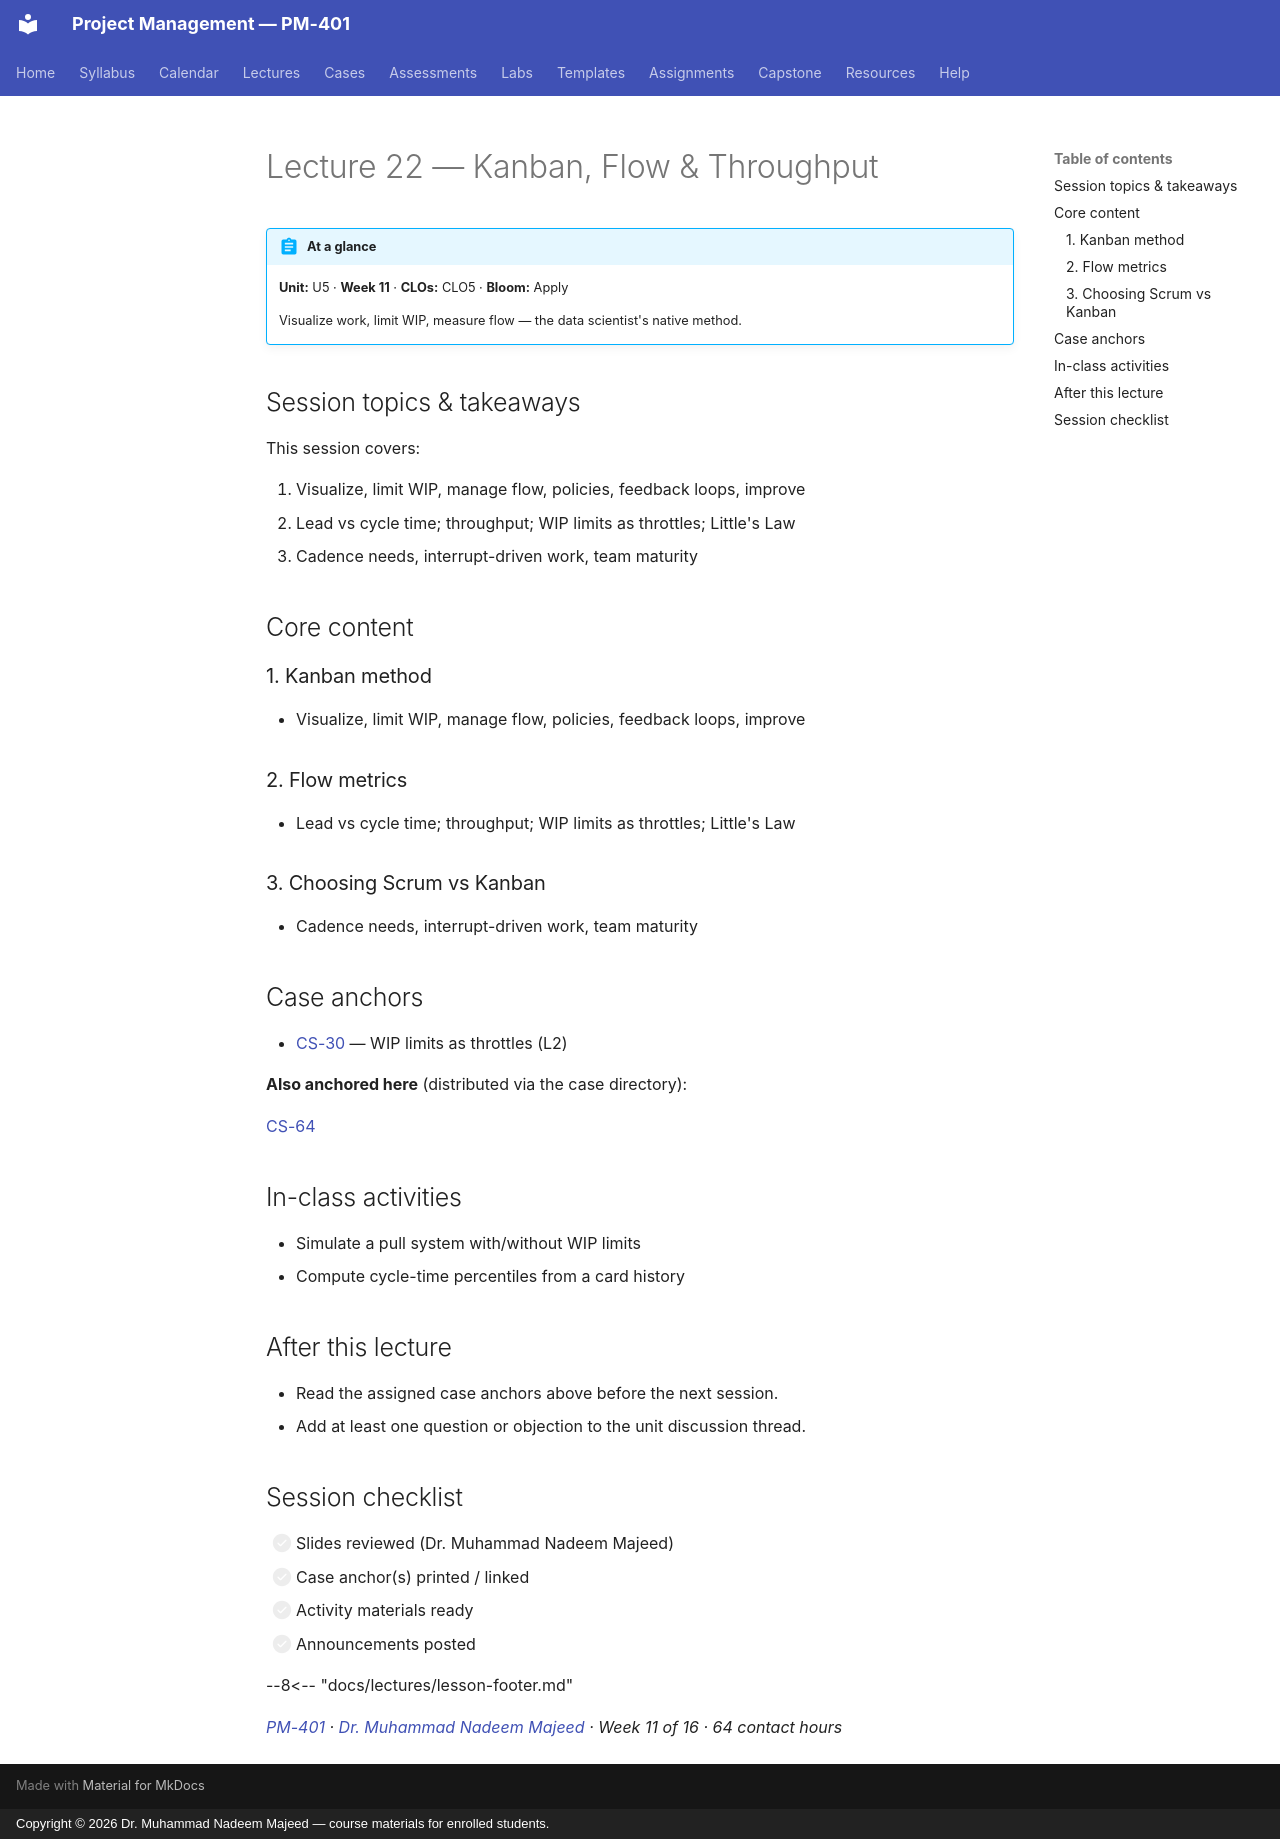

repository: nadeem-majeedch/Project-Management · page: lectures/L22-22-kanban-flow/index.html · generator: mkdocs · copyright: Copyright © 2026 Dr. Muhammad Nadeem Majeed — course materials for enrolled students.

---
title: "Lecture 22 — Kanban, Flow & Throughput"
description: Visualize work, limit WIP, measure flow — the data scientist's native method.
---

<!-- AUTO-GENERATED from planning/*.yaml via tools/scaffold.py. Edit the YAML, not this file. -->

# Lecture 22 — Kanban, Flow & Throughput

!!! abstract "At a glance"
    **Unit:** U5 · **Week 11** · **CLOs:** CLO5 ·
    **Bloom:** Apply

    Visualize work, limit WIP, measure flow — the data scientist's native method.

## Session topics & takeaways

This session covers:

1. Visualize, limit WIP, manage flow, policies, feedback loops, improve
2. Lead vs cycle time; throughput; WIP limits as throttles; Little's Law
3. Cadence needs, interrupt-driven work, team maturity

## Core content

### 1. Kanban method

- Visualize, limit WIP, manage flow, policies, feedback loops, improve

### 2. Flow metrics

- Lead vs cycle time; throughput; WIP limits as throttles; Little's Law

### 3. Choosing Scrum vs Kanban

- Cadence needs, interrupt-driven work, team maturity

## Case anchors

- [CS-30](../cases/CS-30.md) — WIP limits as throttles (L2)

**Also anchored here** (distributed via the case directory):

[CS-64](../cases/CS-64.md)

## In-class activities

- Simulate a pull system with/without WIP limits
- Compute cycle-time percentiles from a card history

## After this lecture

- Read the assigned case anchors above before the next session.
- Add at least one question or objection to the unit discussion thread.

## Session checklist

- [ ] Slides reviewed (Dr. Muhammad Nadeem Majeed)
- [ ] Case anchor(s) printed / linked
- [ ] Activity materials ready
- [ ] Announcements posted

--8<-- "docs/lectures/lesson-footer.md"

*[PM-401](../syllabus/course-description.md) ·
[Dr. Muhammad Nadeem Majeed](https://github.com/nadeem-majeedch) ·
Week 11 of 16 ·
64 contact hours*
